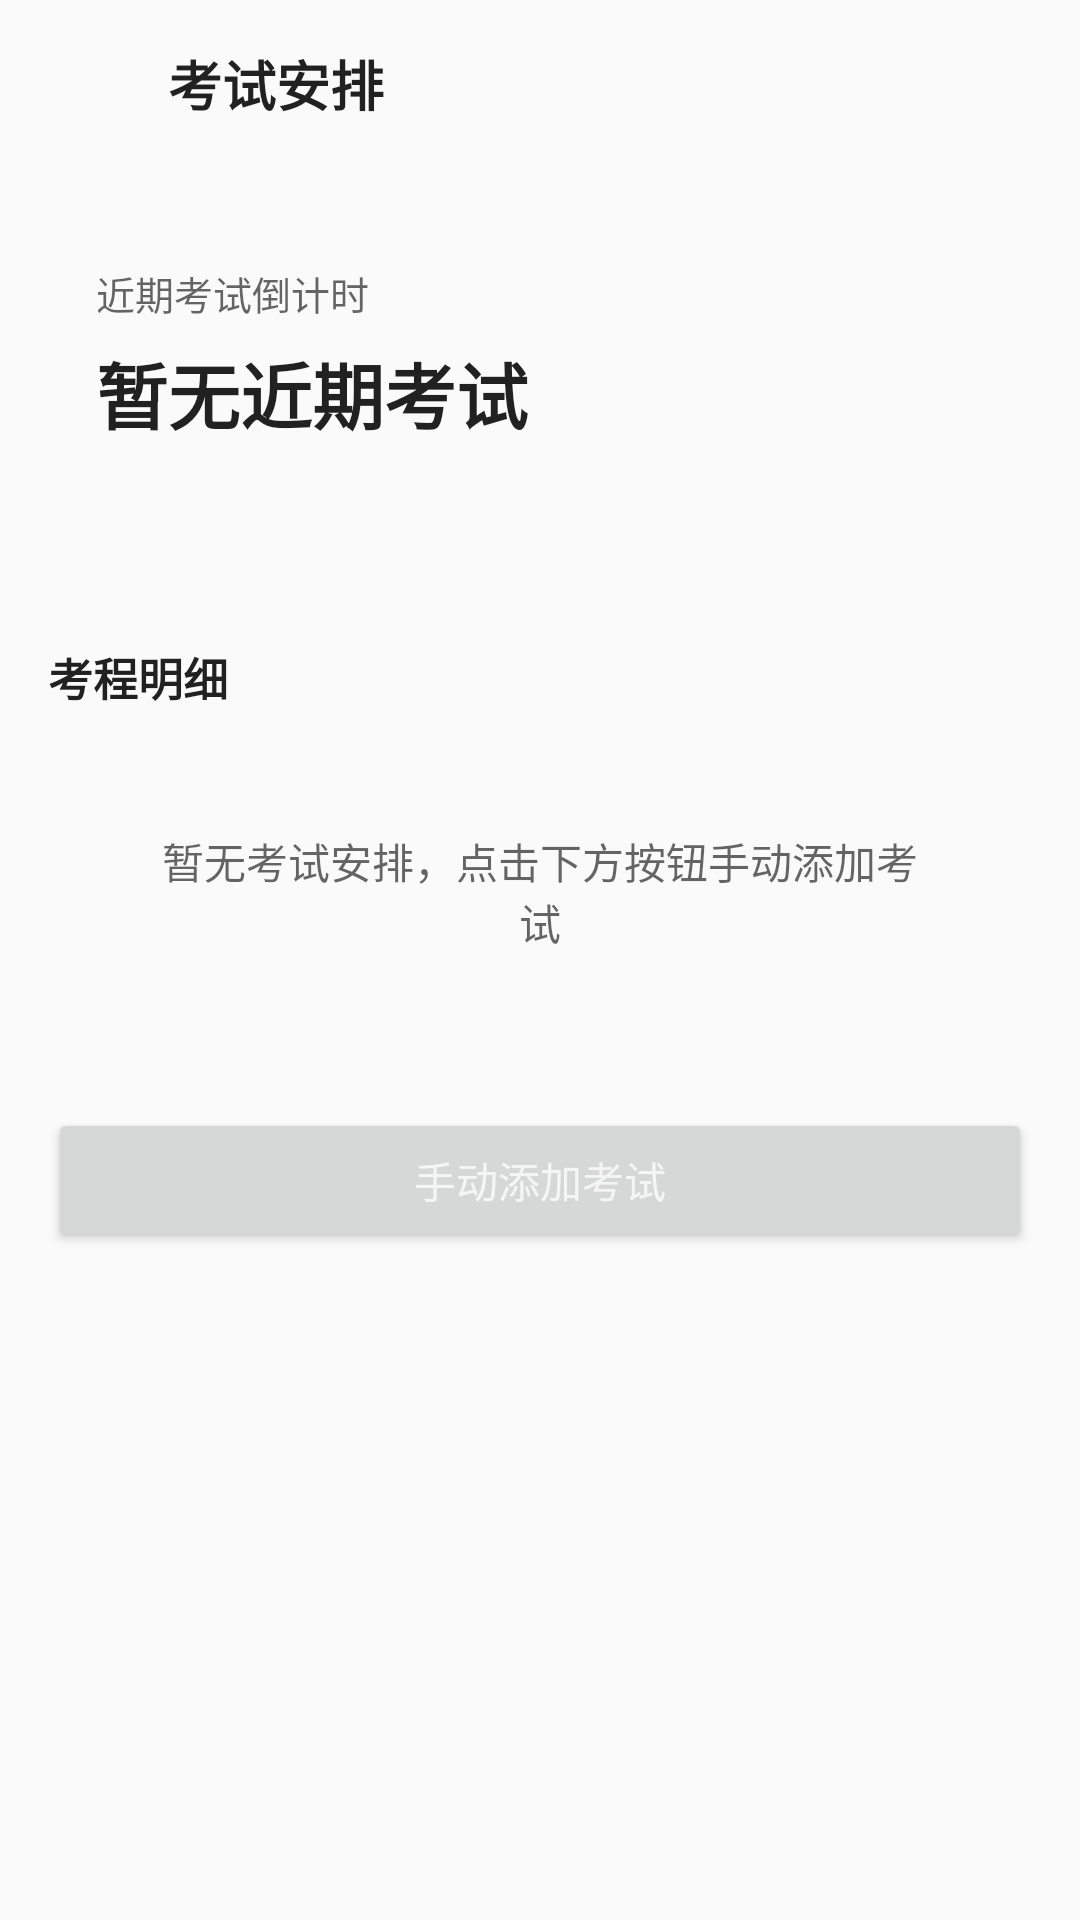

This screen was rendered from an Android layout file. Write that file and the resources it references.
<!-- AndroidManifest.xml: application theme Theme.AppCompat.Light.NoActionBar -->
<!-- res/layout/activity_exam_schedule.xml -->
<?xml version="1.0" encoding="utf-8"?>
<LinearLayout xmlns:android="http://schemas.android.com/apk/res/android"
    xmlns:tools="http://schemas.android.com/tools"
    android:id="@+id/examRoot"
    android:layout_width="match_parent"
    android:layout_height="match_parent"
    android:orientation="vertical">

    
    <LinearLayout
        android:id="@+id/examHeader"
        android:layout_width="match_parent"
        android:layout_height="56dp"
        android:gravity="center_vertical"
        android:orientation="horizontal"
        android:paddingStart="8dp"
        android:paddingEnd="8dp">

        <ImageView
            android:id="@+id/examBackBtn"
            android:layout_width="40dp"
            android:layout_height="40dp"
            android:background="?android:attr/selectableItemBackgroundBorderless"
            android:contentDescription="@string/action_close"
            android:padding="8dp"
            android:rotation="180"
            android:src="@drawable/ic_settings_chevron" />

        <TextView
            android:layout_width="0dp"
            android:layout_height="wrap_content"
            android:layout_marginStart="8dp"
            android:layout_weight="1"
            android:text="@string/exam_schedule_title"
            android:textColor="?android:attr/textColorPrimary"
            android:textSize="18sp"
            android:textStyle="bold" />

    </LinearLayout>

    <ScrollView
        android:layout_width="match_parent"
        android:layout_height="0dp"
        android:layout_weight="1"
        android:fillViewport="true">

        <LinearLayout
            android:layout_width="match_parent"
            android:layout_height="wrap_content"
            android:orientation="vertical"
            android:padding="16dp">

            
            <LinearLayout
                android:id="@+id/examCountdownCard"
                style="@style/SettingsCard"
                android:layout_width="match_parent"
                android:layout_height="wrap_content"
                android:orientation="vertical"
                android:padding="16dp">

                <TextView
                    android:id="@+id/examCountdownTitle"
                    android:layout_width="wrap_content"
                    android:layout_height="wrap_content"
                    android:text="近期考试倒计时"
                    android:textColor="?android:attr/textColorSecondary"
                    android:textSize="13sp" />

                <TextView
                    android:id="@+id/examCountdownText"
                    android:layout_width="wrap_content"
                    android:layout_height="wrap_content"
                    android:layout_marginTop="6dp"
                    android:text="暂无近期考试"
                    android:textColor="?android:attr/textColorPrimary"
                    android:textSize="24sp"
                    android:textStyle="bold" />

                <TextView
                    android:id="@+id/examCountdownDetail"
                    android:layout_width="wrap_content"
                    android:layout_height="wrap_content"
                    android:layout_marginTop="6dp"
                    android:textColor="?android:attr/textColorSecondary"
                    android:textSize="12sp" />
            </LinearLayout>

            
            <TextView
                android:layout_width="wrap_content"
                android:layout_height="wrap_content"
                android:layout_marginTop="16dp"
                android:layout_marginBottom="8dp"
                android:text="考程明细"
                android:textColor="?android:attr/textColorPrimary"
                android:textSize="15sp"
                android:textStyle="bold" />

            <TextView
                android:id="@+id/examEmptyHint"
                android:layout_width="match_parent"
                android:layout_height="wrap_content"
                android:gravity="center"
                android:padding="32dp"
                android:text="@string/exam_empty_hint"
                android:textColor="?android:attr/textColorSecondary"
                android:textSize="14sp" />

            <LinearLayout
                android:id="@+id/examListContainer"
                android:layout_width="match_parent"
                android:layout_height="wrap_content"
                android:orientation="vertical" />

            
            <LinearLayout
                android:layout_width="match_parent"
                android:layout_height="wrap_content"
                android:layout_marginTop="20dp"
                android:orientation="vertical">

                <Button
                    android:id="@+id/examAddBtn"
                    style="@style/SettingsSecondaryButton"
                    android:layout_width="match_parent"
                    android:layout_height="wrap_content"
                    android:text="@string/exam_add_button" />
            </LinearLayout>
        </LinearLayout>
    </ScrollView>
</LinearLayout>
<!-- resources referenced by this layout -->
<resources>
  <string name="action_close">关闭</string>
  <string name="exam_add_button">手动添加考试</string>
  <string name="exam_empty_hint">暂无考试安排，点击下方按钮手动添加考试</string>
  <string name="exam_schedule_title">考试安排</string>
  <style name="SettingsCard">
          <item name="android:layout_width">match_parent</item>
          <item name="android:layout_height">wrap_content</item>
          <item name="android:orientation">vertical</item>
          <item name="android:padding">14dp</item>
          <item name="android:layout_marginBottom">12dp</item>
      </style>
  <style name="SettingsSecondaryButton" parent="Widget.AppCompat.Button">
          <item name="android:layout_height">46dp</item>
          <item name="android:textColor">?attr/colorPrimary</item>
          <item name="android:textSize">14sp</item>
      </style>
</resources>
